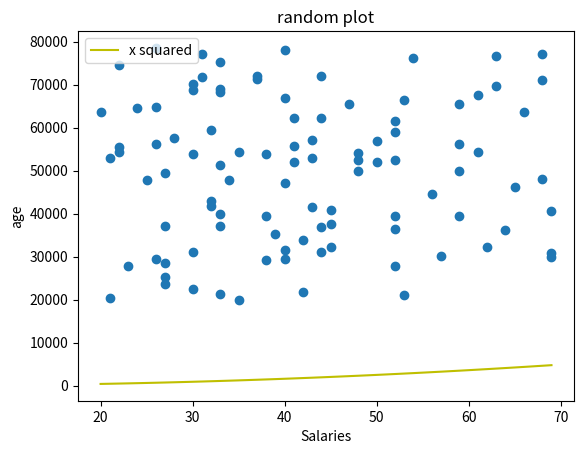

Source code (Python):
#scatterPlot.py
#Author: Andrew Beatty
# create a scatter plot

import numpy as np
import matplotlib.pyplot as plt

L =20
H = 70
minSalary = 20000
maxSalary = 80000
numberOfEntries = 100
# this is so that the "random" numbers are the same each time to make it easier to debug.
np.random.seed(1)
salaries = np.random.randint(minSalary, maxSalary, numberOfEntries)
ages = np.random.randint(L,H,numberOfEntries) # I don’tlike this, I prefer having absolute values set at the top

plt.scatter(ages, salaries ) # this will be random
#plt.show()

# add x squared
xpoints = np.array(range(L, H))
ypoints = xpoints * xpoints # multiply each entry by itself
plt.plot(xpoints, ypoints, color= 'y',label = "x squared")

plt.title("random plot")
plt.xlabel("Salaries")
plt.ylabel("age")
plt.legend()
plt.savefig('prettier-plot.png')

#plt.show() # see how the axis have changed